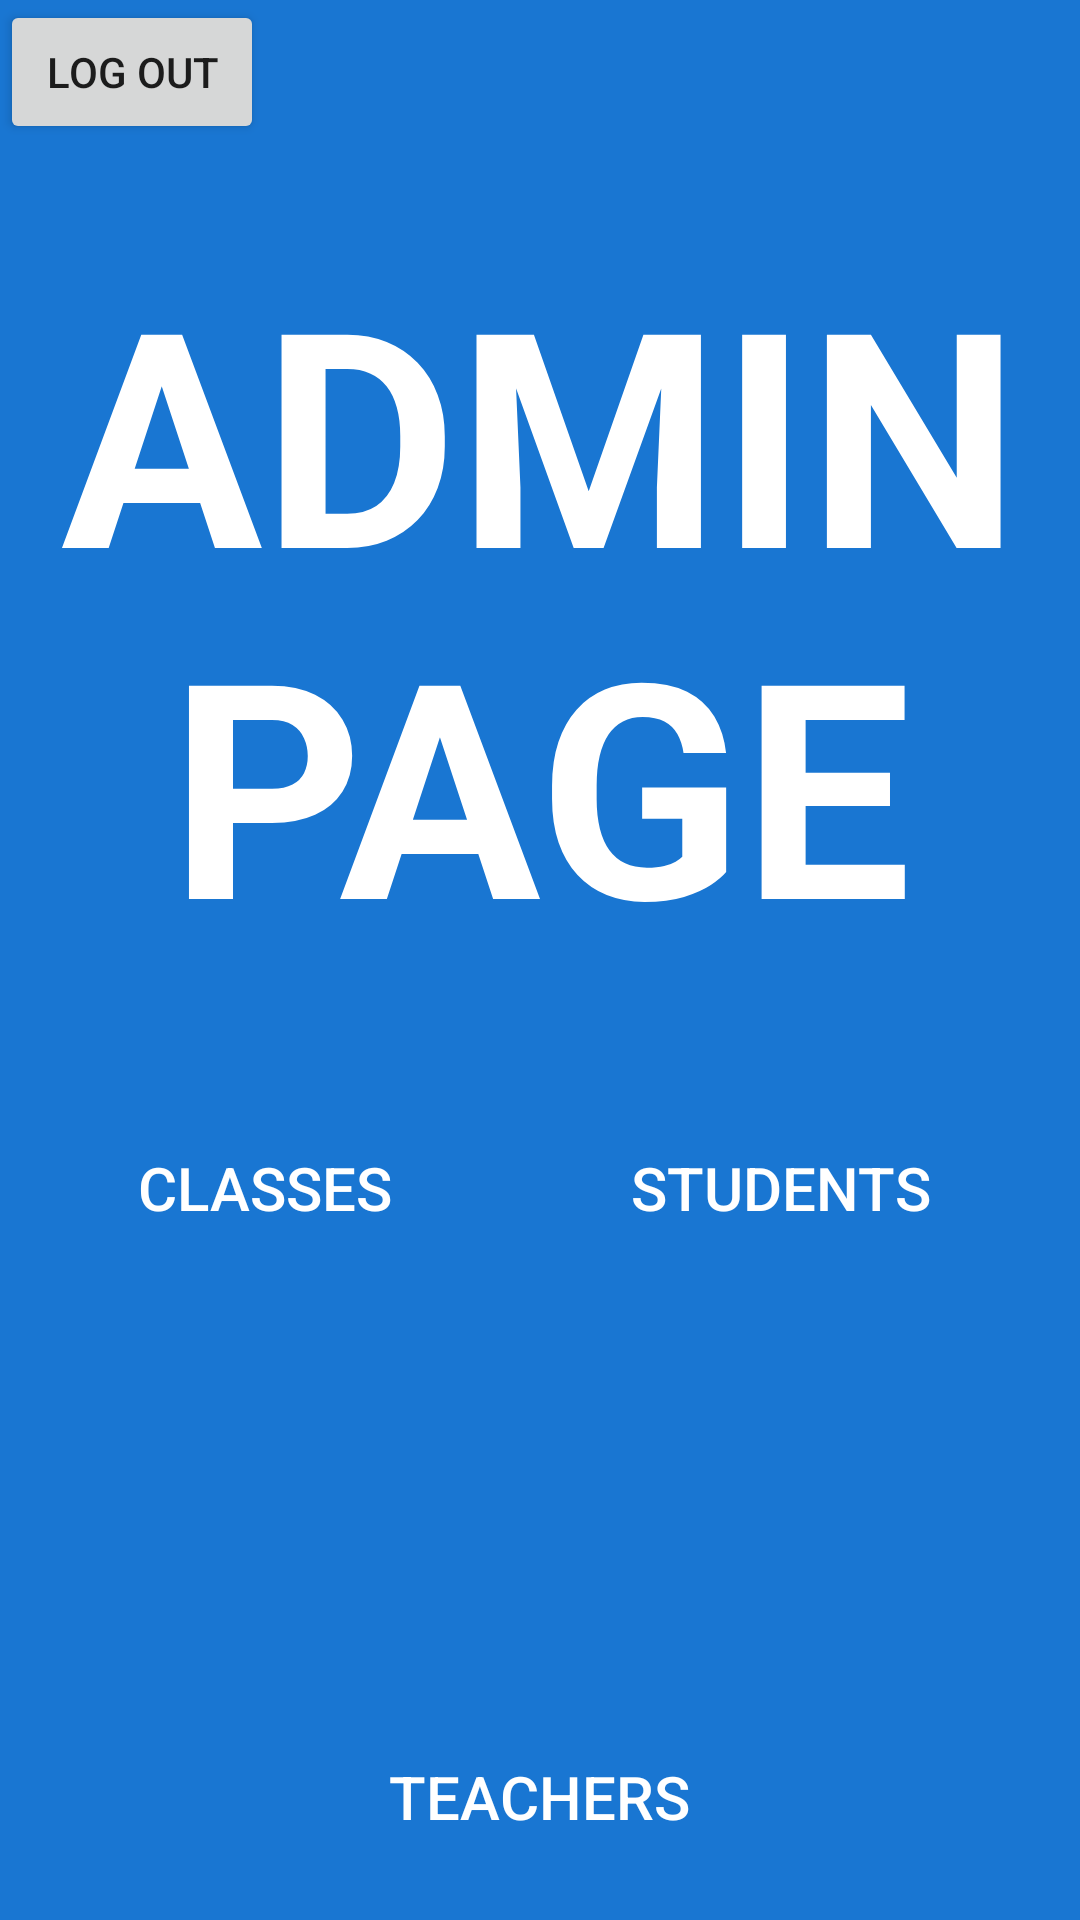

The Android layout XML behind this screen, and the referenced resources:
<!-- AndroidManifest.xml: application theme AppTheme -->
<!-- res/layout/activity_admin.xml -->
<?xml version="1.0" encoding="utf-8"?>
<ScrollView xmlns:android="http://schemas.android.com/apk/res/android"
    android:layout_width="match_parent"
    android:layout_height="match_parent"
    android:fillViewport="true"> 
<RelativeLayout xmlns:android="http://schemas.android.com/apk/res/android"
    xmlns:tools="http://schemas.android.com/tools"
    android:layout_width="match_parent"
    android:layout_height="match_parent"
    tools:context="com.seniortest.activity.seniorproject.AdminActivity"
    android:background="@color/statusbar" >


<Button
    android:layout_width="wrap_content"
    android:layout_height="wrap_content"
    android:text="Log out"
    android:id="@+id/logoutad"
    android:textAllCaps="true"/>
    <TextView
        android:layout_width="wrap_content"
        android:layout_height="wrap_content"
        android:textStyle="bold"
        android:text="ADMIN PAGE"
        android:textColor="@color/white"
        android:gravity="center"
        android:textSize="100dp"
        android:layout_alignParentTop="true"
        android:layout_alignParentLeft="true"
        android:layout_alignParentStart="true"
        android:layout_marginTop="77dp"
        android:id="@+id/textView" />

    <Button
        android:layout_width="wrap_content"
        android:text="Classes"
        android:textSize="20dp"
        android:textColor="@color/white"
        android:background="@null"
        android:layout_height="wrap_content"
        android:layout_marginLeft="44dp"
        android:layout_marginStart="44dp"
        android:id="@+id/delclass"
        android:layout_below="@+id/textView"
        android:layout_alignParentLeft="true"
        android:layout_alignParentStart="true"
        android:layout_marginTop="45dp" />
    <Button
        android:layout_width="wrap_content"
        android:text="Students"
        android:textSize="20dp"
        android:textColor="@color/white"
        android:background="@null"
        android:layout_height="wrap_content"
        android:id="@+id/delstudent"
        android:layout_alignBaseline="@+id/delclass"
        android:layout_alignBottom="@+id/delclass"
        android:layout_alignParentRight="true"
        android:layout_alignParentEnd="true"
        android:layout_marginRight="50dp"
        android:layout_marginEnd="50dp" />

    <Button
        android:layout_width="wrap_content"
        android:text="Teachers"
        android:textSize="20dp"
        android:textColor="@color/white"
        android:background="@null"
        android:layout_height="wrap_content"
        android:id="@+id/delteacher"
        android:layout_marginBottom="17dp"
        android:layout_alignParentBottom="true"
        android:layout_centerHorizontal="true" />
</RelativeLayout>
</ScrollView>
<!-- resources referenced by this layout -->
<resources>
  <color name="statusbar">#1976D2</color>
  <color name="white">#FFFFFF</color>
  <style name="AppTheme" parent="Theme.AppCompat.DayNight.DarkActionBar">
          
          <item name="colorPrimary">@color/lightblue</item>
          <item name="colorPrimaryDark">@color/statusbar</item> 
  
  
      </style>
  <color name="lightblue"> #00aced</color>
</resources>
